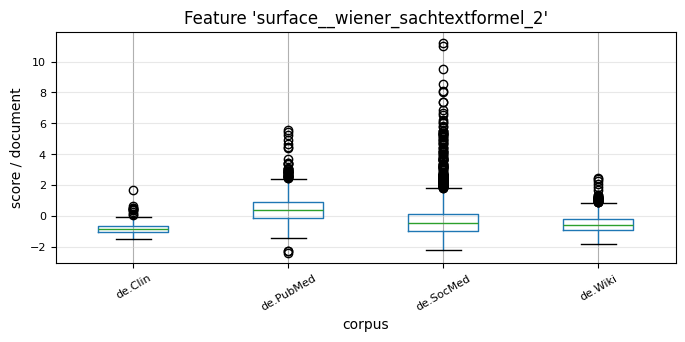

The table this chart was drawn from, first rows:
, 0, 1, 2, 3, 4, 5, 6, 7, 8, 9, 10, 11, 12, 13, 14, 15, 16, 17, 18, 19, 20, 21, 22
de.Clin, -0.9577, -1.042, -0.6264, -0.9217, -0.9463, -1.121, -1.104, -0.7175, -0.9716, -0.857, -1.175, -0.7949, -1.118, -1.227, -1.143, -1.128, -1.008, -1.003, -0.6067, -0.8996, -1.125, -1.192, -1.104
de.PubMed, 0.1098, 1.514, -0.06095, 0.7723, 0.6603, 1.257, 0.663, 0.2078, 1.36, 1.343, -0.2024, 1.058, 0.9618, 1.874, -0.1599, 0.2165, 0.9996, 0.5913, 2.849, -0.5407, -0.02639, -0.09703, 0.8628
de.SocMed, -0.2018, 0.3924, -1.025, 0.2124, -1.091, -0.9991, -0.5532, -1.144, -1.167, -0.5506, -1.471, -1.545, -0.9185, -0.6025, 0.1392, 2.049, -1.246, -0.6962, 0.6026, -0.838, -0.3532, -0.6057, -0.3982
de.Wiki, -0.3077, -0.59, -0.9287, -1.062, -0.7663, 0.401, -0.8185, 0.3942, -0.03975, 0.1626, -0.7496, -1.406, 0.4717, -0.5263, -0.9987, -0.7988, -1.177, -0.834, -1.274, -1.221, -0.5994, -0.3332, -0.4918
